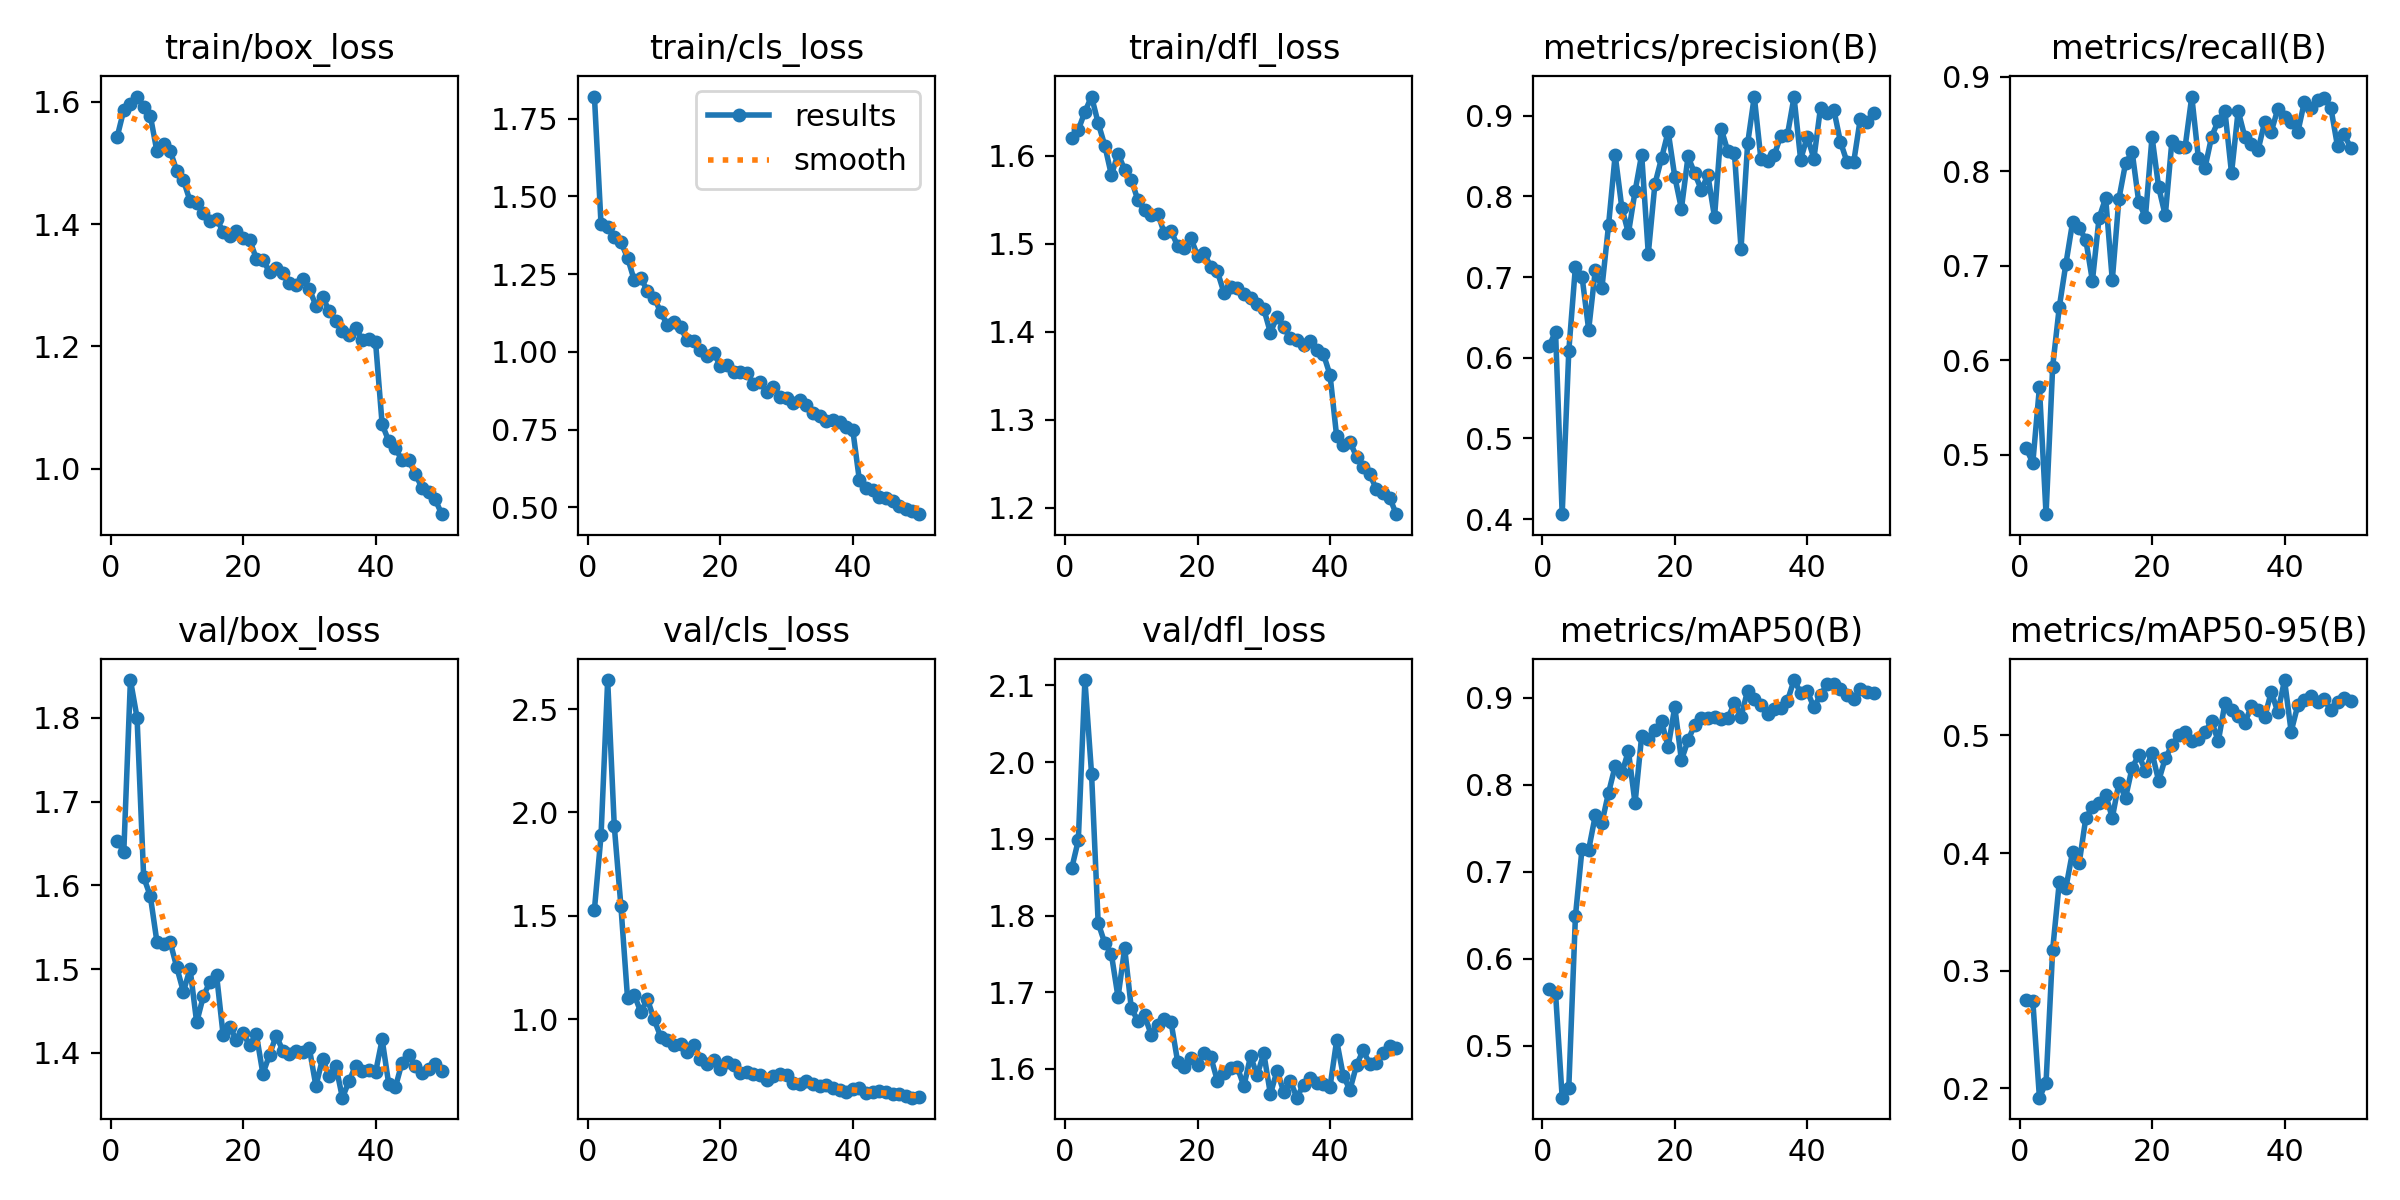

The table this chart was drawn from, first rows:
epoch, time, train/box_loss, train/cls_loss, train/dfl_loss, metrics/precision(B), metrics/recall(B), metrics/mAP50(B), metrics/mAP50-95(B), val/box_loss, val/cls_loss, val/dfl_loss, lr/pg0, lr/pg1, lr/pg2
1, 39.05, 1.543, 1.821, 1.62, 0.6139, 0.507, 0.5658, 0.2751, 1.653, 1.53, 1.861, 0.0003645, 0.0003645, 0.0003645
2, 84.87, 1.587, 1.41, 1.629, 0.6322, 0.4913, 0.5605, 0.2744, 1.64, 1.889, 1.898, 0.0007202, 0.0007202, 0.0007202
3, 129.2, 1.596, 1.401, 1.65, 0.406, 0.5713, 0.4402, 0.1919, 1.845, 2.641, 2.107, 0.001061, 0.001061, 0.001061
4, 164.3, 1.609, 1.371, 1.667, 0.6085, 0.4371, 0.4519, 0.2047, 1.8, 1.933, 1.985, 0.001045, 0.001045, 0.001045
5, 215.4, 1.592, 1.352, 1.637, 0.713, 0.5933, 0.649, 0.3178, 1.61, 1.546, 1.79, 0.001023, 0.001023, 0.001023
6, 260.2, 1.577, 1.303, 1.611, 0.7003, 0.6564, 0.7266, 0.3753, 1.587, 1.101, 1.764, 0.001001, 0.001001, 0.001001
7, 289.6, 1.519, 1.231, 1.578, 0.6347, 0.7021, 0.7255, 0.3705, 1.533, 1.117, 1.749, 0.000979, 0.000979, 0.000979
8, 318.5, 1.53, 1.238, 1.602, 0.7085, 0.7458, 0.7648, 0.401, 1.53, 1.035, 1.694, 0.000957, 0.000957, 0.000957
9, 348.9, 1.52, 1.196, 1.584, 0.6865, 0.7399, 0.7566, 0.3913, 1.532, 1.096, 1.758, 0.000935, 0.000935, 0.000935
10, 406.2, 1.487, 1.175, 1.573, 0.7642, 0.7277, 0.791, 0.4296, 1.502, 0.9984, 1.679, 0.000913, 0.000913, 0.000913
11, 435.4, 1.472, 1.128, 1.549, 0.8513, 0.684, 0.8216, 0.4393, 1.473, 0.9149, 1.663, 0.000891, 0.000891, 0.000891
12, 463.7, 1.438, 1.086, 1.538, 0.7861, 0.7503, 0.8132, 0.4425, 1.5, 0.8968, 1.67, 0.000869, 0.000869, 0.000869
13, 492.3, 1.434, 1.095, 1.533, 0.7543, 0.7717, 0.8391, 0.4495, 1.436, 0.8729, 1.645, 0.000847, 0.000847, 0.000847
14, 521.3, 1.418, 1.079, 1.534, 0.8061, 0.6848, 0.7789, 0.4299, 1.467, 0.8804, 1.657, 0.000825, 0.000825, 0.000825
15, 552.4, 1.405, 1.037, 1.511, 0.8518, 0.7709, 0.8563, 0.4597, 1.485, 0.84, 1.666, 0.000803, 0.000803, 0.000803
16, 581.4, 1.409, 1.036, 1.514, 0.729, 0.8083, 0.8526, 0.4469, 1.493, 0.8765, 1.661, 0.000781, 0.000781, 0.000781
17, 610.6, 1.387, 1.007, 1.497, 0.8152, 0.8205, 0.8634, 0.4727, 1.421, 0.8074, 1.609, 0.000759, 0.000759, 0.000759
18, 639.5, 1.38, 0.9881, 1.495, 0.8472, 0.7671, 0.8735, 0.4833, 1.43, 0.7832, 1.602, 0.000737, 0.000737, 0.000737
19, 668.6, 1.388, 0.9963, 1.506, 0.8803, 0.7516, 0.8435, 0.4698, 1.416, 0.8004, 1.614, 0.000715, 0.000715, 0.000715
20, 697.4, 1.377, 0.9558, 1.486, 0.8243, 0.8363, 0.8899, 0.4852, 1.423, 0.7592, 1.605, 0.000693, 0.000693, 0.000693
21, 734.5, 1.375, 0.9591, 1.49, 0.7846, 0.783, 0.8284, 0.4614, 1.409, 0.7932, 1.621, 0.000671, 0.000671, 0.000671
22, 772.6, 1.343, 0.9338, 1.473, 0.8494, 0.7532, 0.8513, 0.4806, 1.422, 0.777, 1.615, 0.000649, 0.000649, 0.000649
23, 872.5, 1.342, 0.9353, 1.468, 0.8285, 0.8321, 0.869, 0.4916, 1.375, 0.7402, 1.585, 0.000627, 0.000627, 0.000627
24, 919.8, 1.322, 0.9309, 1.444, 0.8083, 0.8252, 0.877, 0.5001, 1.398, 0.742, 1.595, 0.0006051, 0.0006051, 0.0006051
25, 952.8, 1.328, 0.8977, 1.451, 0.826, 0.826, 0.8773, 0.5029, 1.42, 0.7344, 1.601, 0.0005831, 0.0005831, 0.0005831
26, 995, 1.32, 0.9023, 1.45, 0.7742, 0.879, 0.8786, 0.4954, 1.403, 0.731, 1.602, 0.0005611, 0.0005611, 0.0005611
27, 1024, 1.303, 0.8716, 1.443, 0.884, 0.8138, 0.8761, 0.4973, 1.399, 0.7032, 1.578, 0.0005391, 0.0005391, 0.0005391
28, 1053, 1.3, 0.8883, 1.438, 0.8559, 0.8039, 0.8766, 0.5029, 1.402, 0.7238, 1.617, 0.0005171, 0.0005171, 0.0005171
29, 1083, 1.309, 0.8562, 1.431, 0.8539, 0.8367, 0.8941, 0.5121, 1.401, 0.7333, 1.592, 0.0004951, 0.0004951, 0.0004951
30, 1112, 1.294, 0.852, 1.426, 0.7351, 0.8535, 0.8787, 0.4951, 1.406, 0.7298, 1.62, 0.0004731, 0.0004731, 0.0004731
31, 1141, 1.267, 0.8339, 1.399, 0.8657, 0.864, 0.9086, 0.5272, 1.36, 0.688, 1.567, 0.0004511, 0.0004511, 0.0004511
32, 1170, 1.281, 0.846, 1.417, 0.9237, 0.798, 0.8984, 0.5212, 1.393, 0.6875, 1.598, 0.0004291, 0.0004291, 0.0004291
33, 1199, 1.258, 0.8282, 1.405, 0.8462, 0.864, 0.8919, 0.5166, 1.372, 0.6989, 1.57, 0.0004071, 0.0004071, 0.0004071
34, 1228, 1.242, 0.8026, 1.392, 0.8433, 0.8365, 0.882, 0.5106, 1.385, 0.6862, 1.584, 0.0003851, 0.0003851, 0.0003851
35, 1256, 1.226, 0.7931, 1.39, 0.8507, 0.8292, 0.8877, 0.5249, 1.346, 0.6742, 1.563, 0.0003631, 0.0003631, 0.0003631
36, 1284, 1.218, 0.7781, 1.385, 0.8753, 0.8223, 0.889, 0.5219, 1.366, 0.6813, 1.58, 0.0003411, 0.0003411, 0.0003411
37, 1313, 1.229, 0.7818, 1.39, 0.876, 0.8519, 0.8965, 0.5155, 1.385, 0.6652, 1.589, 0.0003191, 0.0003191, 0.0003191
38, 1342, 1.211, 0.7732, 1.379, 0.923, 0.842, 0.9206, 0.537, 1.378, 0.6559, 1.581, 0.0002971, 0.0002971, 0.0002971
39, 1372, 1.212, 0.7586, 1.374, 0.8455, 0.8663, 0.9061, 0.5197, 1.379, 0.6468, 1.581, 0.0002751, 0.0002751, 0.0002751
40, 1401, 1.208, 0.7484, 1.351, 0.8739, 0.8578, 0.908, 0.5471, 1.376, 0.6608, 1.577, 0.0002531, 0.0002531, 0.0002531
41, 1455, 1.073, 0.5868, 1.281, 0.8468, 0.8526, 0.8891, 0.5033, 1.416, 0.6638, 1.637, 0.0002311, 0.0002311, 0.0002311
42, 1528, 1.045, 0.5613, 1.271, 0.91, 0.8411, 0.9035, 0.5255, 1.362, 0.6431, 1.591, 0.0002091, 0.0002091, 0.0002091
43, 1557, 1.034, 0.5545, 1.275, 0.9029, 0.8735, 0.916, 0.5298, 1.359, 0.6462, 1.573, 0.0001871, 0.0001871, 0.0001871
44, 1589, 1.014, 0.5341, 1.258, 0.9076, 0.8671, 0.9166, 0.5332, 1.388, 0.6494, 1.605, 0.0001651, 0.0001651, 0.0001651
45, 1624, 1.014, 0.5298, 1.246, 0.8677, 0.875, 0.9099, 0.5283, 1.398, 0.6466, 1.624, 0.0001431, 0.0001431, 0.0001431
46, 1662, 0.9916, 0.5192, 1.238, 0.8427, 0.878, 0.9033, 0.5308, 1.384, 0.6346, 1.606, 0.0001211, 0.0001211, 0.0001211
47, 1692, 0.969, 0.5033, 1.221, 0.842, 0.8669, 0.899, 0.5214, 1.376, 0.636, 1.607, 9.91012e-05, 9.91012e-05, 9.91012e-05
48, 1720, 0.9615, 0.4954, 1.217, 0.8959, 0.8264, 0.9099, 0.5288, 1.381, 0.6262, 1.621, 7.71034e-05, 7.71034e-05, 7.71034e-05
49, 1750, 0.9499, 0.4871, 1.211, 0.8918, 0.8392, 0.9064, 0.5321, 1.386, 0.6192, 1.629, 5.51056e-05, 5.51056e-05, 5.51056e-05
50, 1792, 0.9257, 0.4777, 1.193, 0.9031, 0.8246, 0.9063, 0.5291, 1.378, 0.624, 1.628, 3.31078e-05, 3.31078e-05, 3.31078e-05
